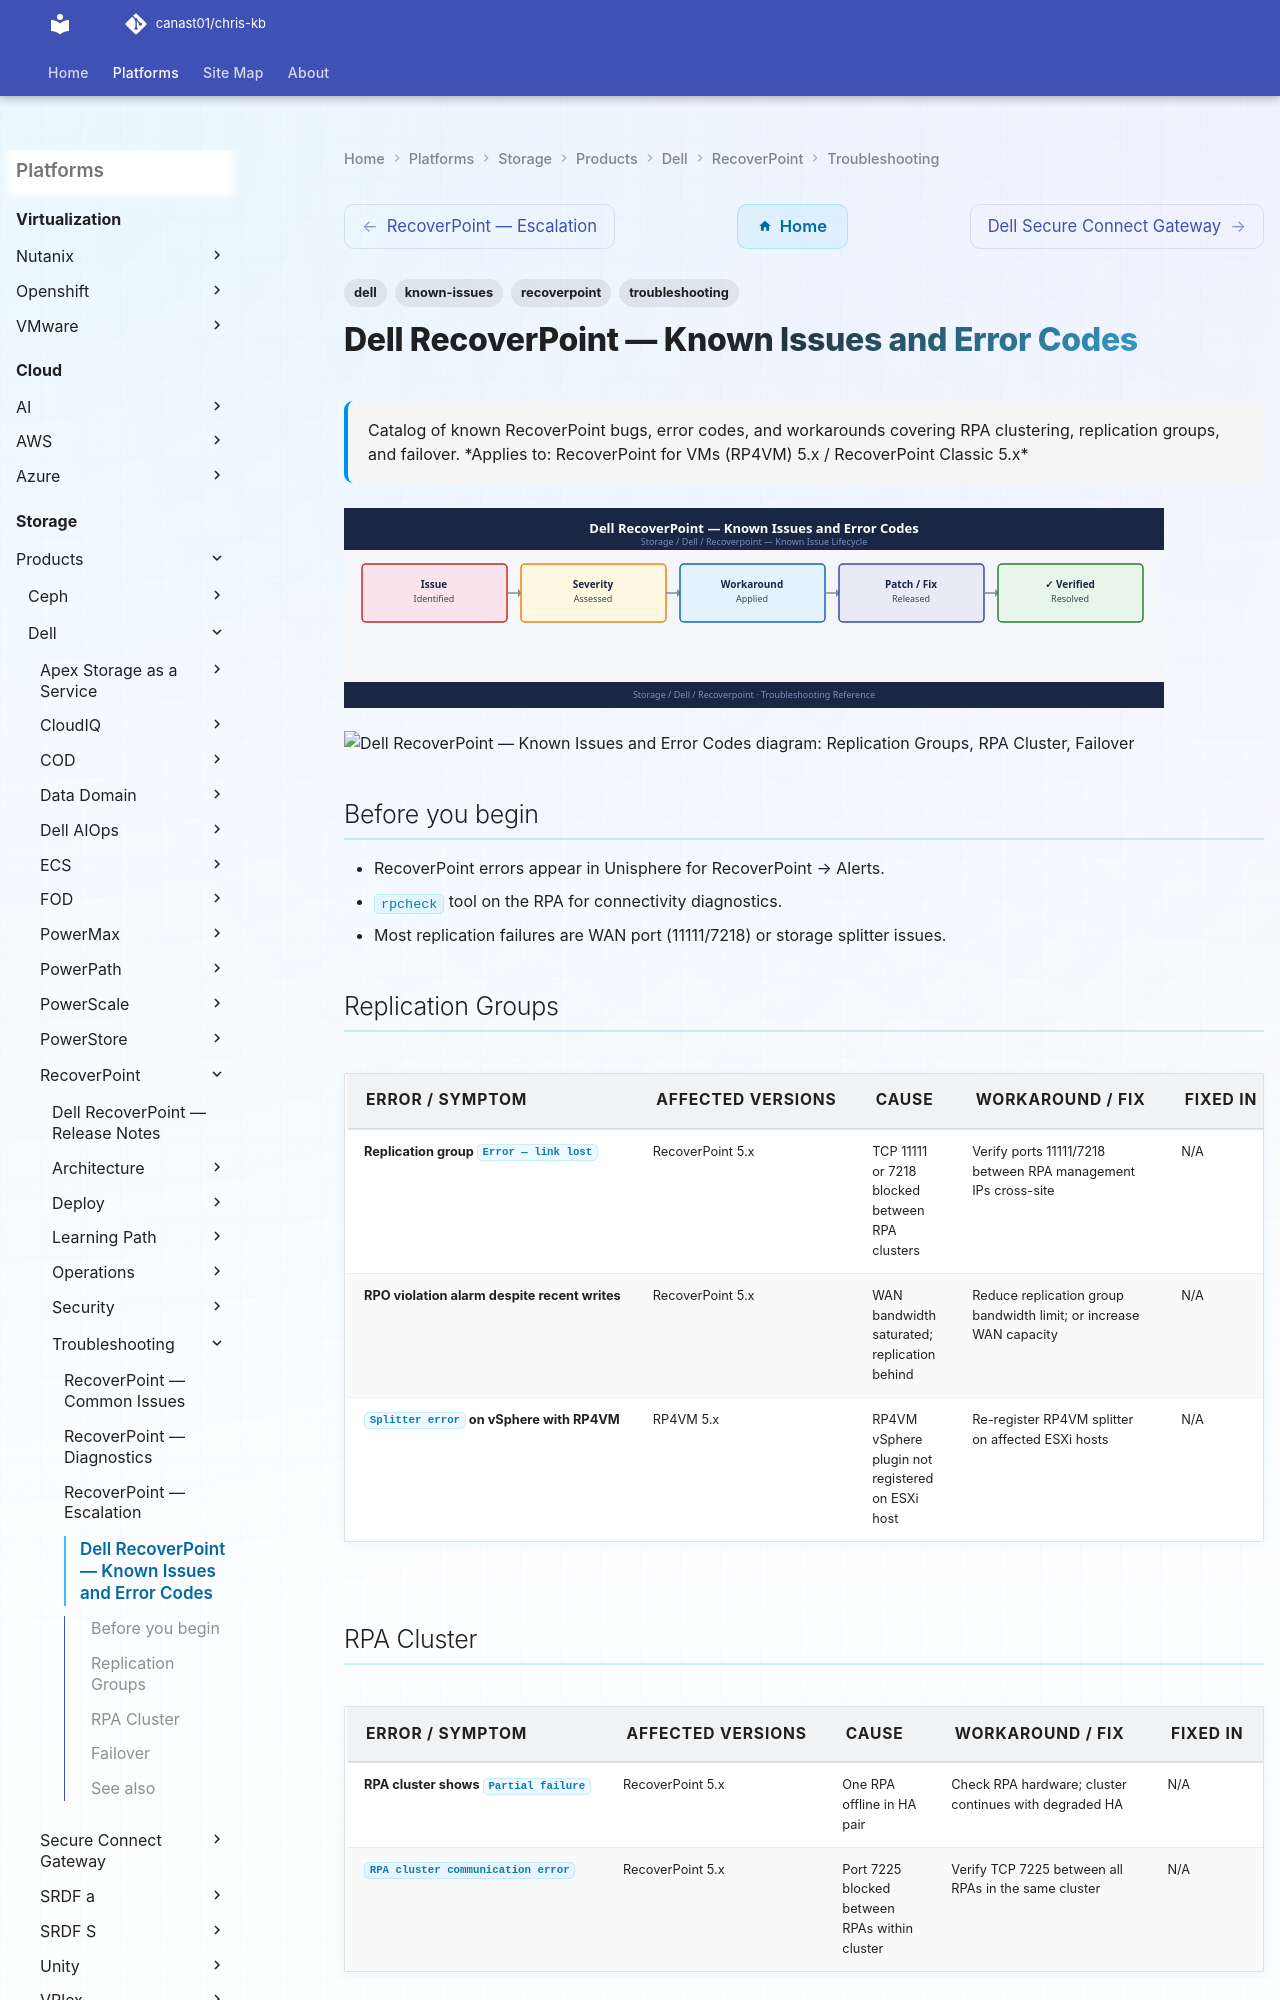

repository: canast01/chris-kb · page: storage/products/dell/recoverpoint/troubleshooting/known-issues/index.html · generator: mkdocs

---
tags:
  - troubleshooting
  - recoverpoint
  - dell
  - known-issues
description: "Catalog of known RecoverPoint bugs, error codes, and workarounds covering RPA clustering, replication groups, and failover."
---
# Dell RecoverPoint — Known Issues and Error Codes

<div class="kb-summary">
Catalog of known RecoverPoint bugs, error codes, and workarounds covering RPA clustering, replication groups, and failover.

*Applies to: RecoverPoint for VMs (RP4VM) 5.x / RecoverPoint Classic 5.x*
</div>
![Dell RecoverPoint — Known Issues and Error Codes](../../../../../assets/storage-dell-recoverpoint-troubleshooting-known-issues.svg)





```d2
direction: down

symptom: Identify Symptom {shape: diamond}
replication_groups: "Replication Groups" {shape: rectangle}
rpa_cluster: "RPA Cluster" {shape: rectangle}
failover: "Failover" {shape: rectangle}
resolution: Resolve or Escalate {shape: oval}

symptom -> replication_groups: investigate
symptom -> rpa_cluster: investigate
symptom -> failover: investigate
replication_groups -> resolution
rpa_cluster -> resolution
failover -> resolution
```
